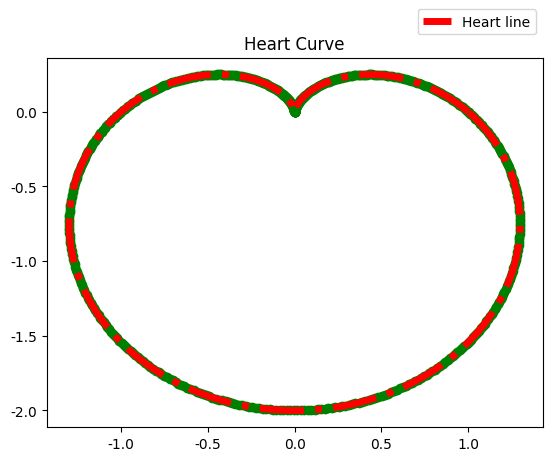

Write the Python code that produced this figure.
import matplotlib.pyplot as plt
import numpy as np

plt.rcParams['font.sans-serif']=['SimHei'] 
plt.rcParams['axes.unicode_minus'] = False 

theta = np.arange(0,2 * np.pi, 0.01)
r = (1 - np.sin(theta))
x = r * np.cos(theta) 
y = r * np.sin(theta)
plt.plot(x, y, c="r", lw=5, ls='-.', label='Heart line')
# 1-1: 改用scatter函数控制输出
plt.scatter(x, y, c="g")
# 1-2: 改用极坐标控制输出:
# plt.polar(theta, r, color='r')
plt.legend(bbox_to_anchor=(1, 1.15))
plt.title('Heart Curve')
plt.show()


